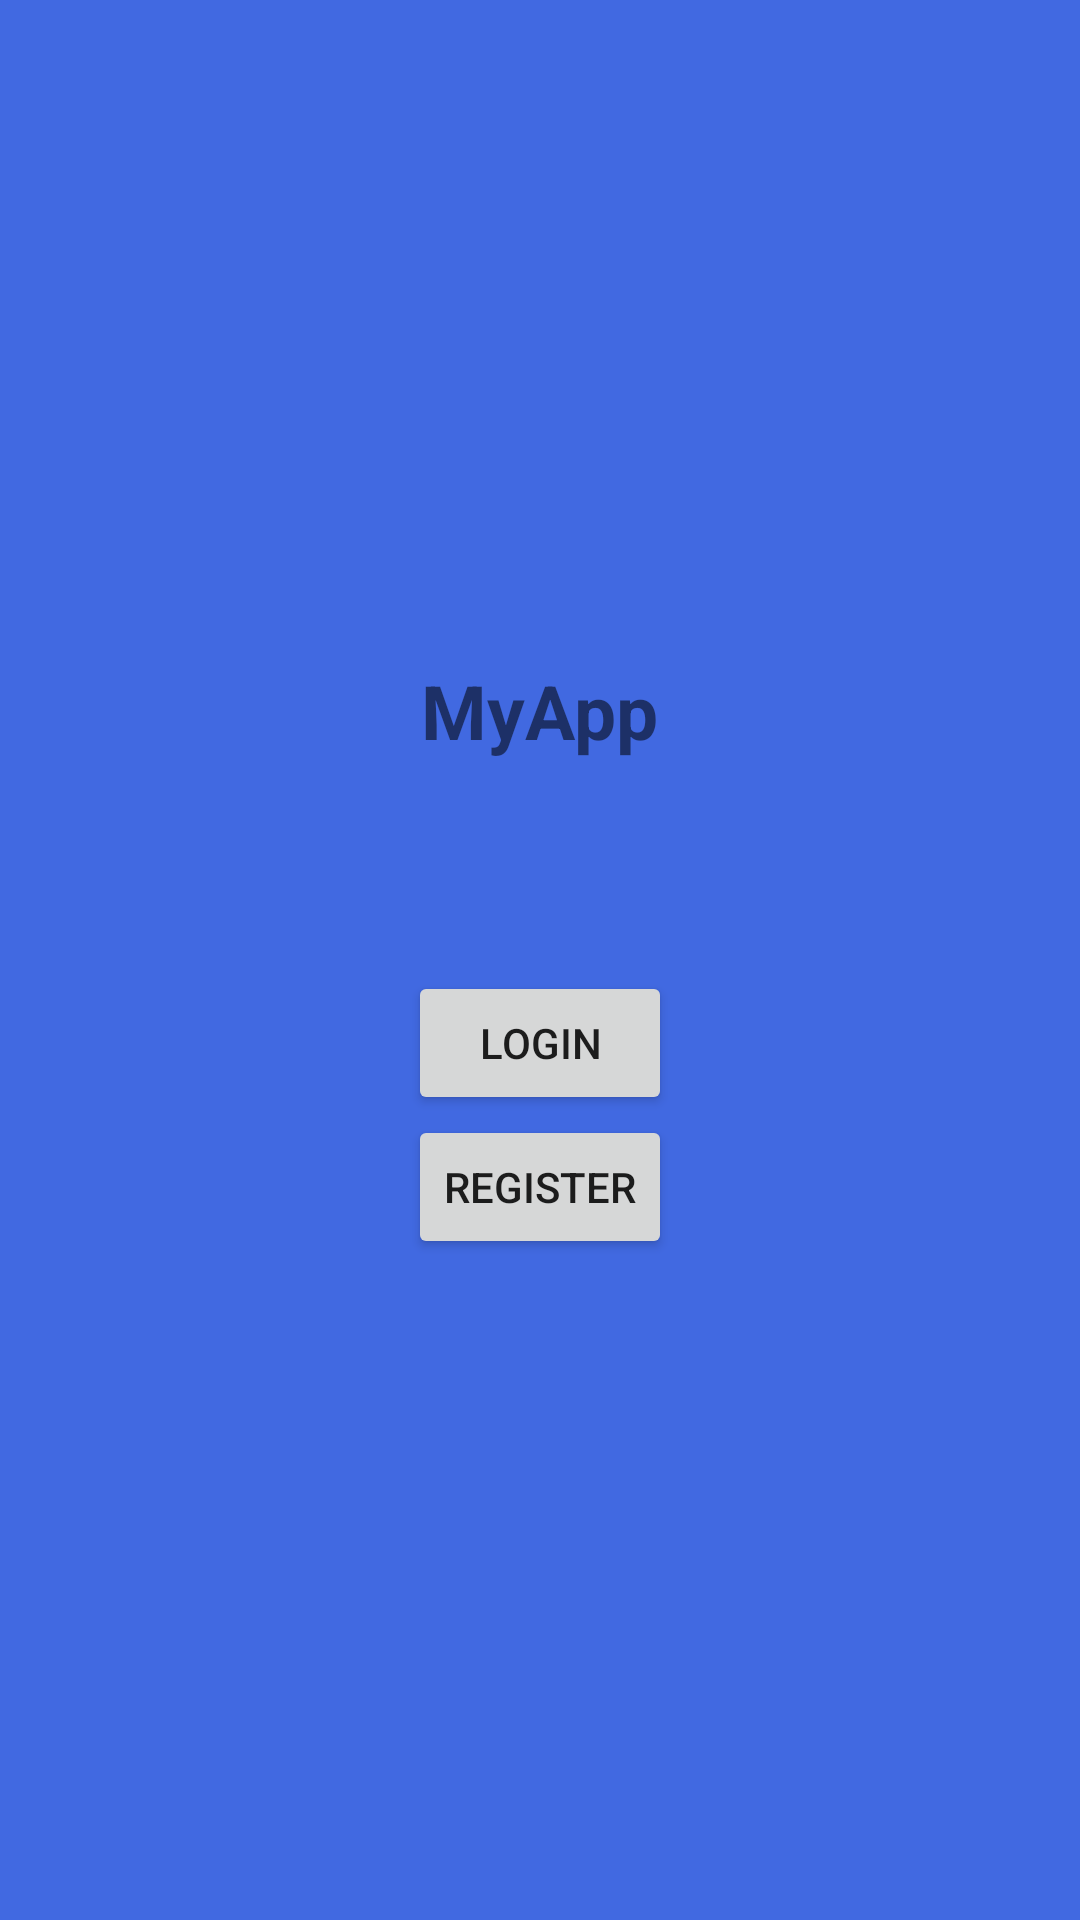

Layout XML and referenced resources for this Android screen:
<!-- AndroidManifest.xml: application theme AppTheme -->
<!-- res/layout/activity_start.xml -->
<?xml version="1.0" encoding="utf-8"?>
<LinearLayout xmlns:android="http://schemas.android.com/apk/res/android"
    xmlns:app="http://schemas.android.com/apk/res-auto"
    xmlns:tools="http://schemas.android.com/tools"
    android:layout_width="match_parent"
    android:layout_height="match_parent"
    android:gravity="center"
    android:background="#4169E1"
    android:orientation="vertical"
    tools:context="ru.startandroid.myapp.StartActivity">

    <TextView
        android:layout_width="wrap_content"
        android:layout_height="wrap_content"
        android:text="MyApp"
        android:textSize="25sp"
        android:textStyle="bold" />

        <Button
            android:layout_width="wrap_content"
            android:layout_height="wrap_content"
            android:layout_marginTop="70dp"
            android:id="@+id/login"
            android:text="Login"
            />
    <Button
        android:layout_width="wrap_content"
        android:layout_height="wrap_content"
        android:id="@+id/register"
        android:text="Register"
        />




</LinearLayout>
<!-- resources referenced by this layout -->
<resources>
  <style name="AppTheme" parent="Theme.AppCompat.Light.NoActionBar">
          
          <item name="colorPrimary">@color/colorPrimary</item>
          <item name="colorPrimaryDark">@color/colorPrimaryDark</item>
          <item name="colorAccent">@color/colorAccent</item>
      </style>
  <color name="colorPrimary">#033e06</color>
  <color name="colorPrimaryDark">#093906</color>
  <color name="colorAccent">#FF4081</color>
</resources>
